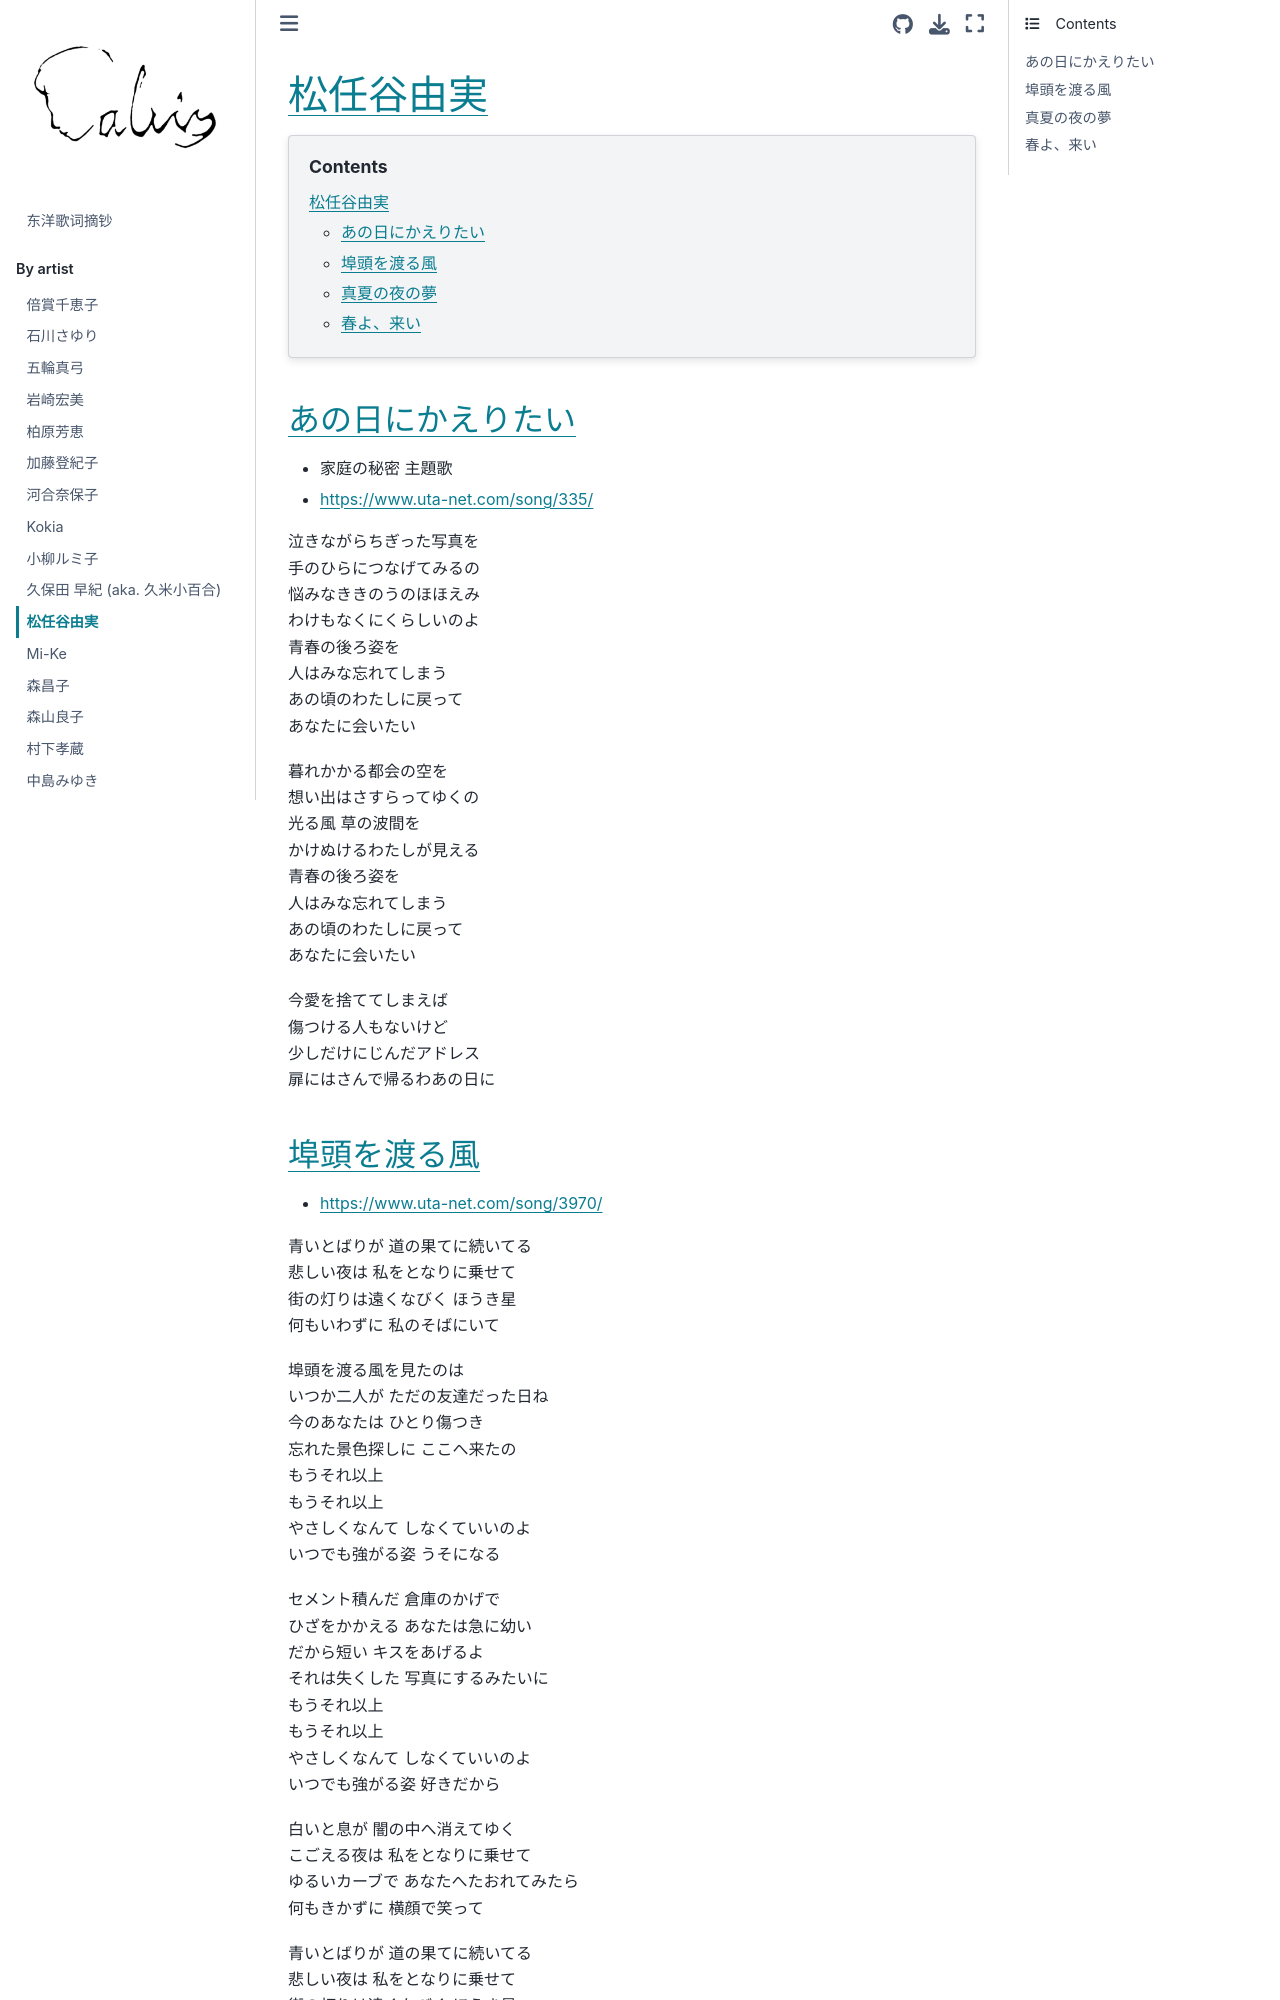

repository: chenlh317/japansk · page: by_artist/matsutoya_yumi.html · generator: jekyll


# 松任谷由実

```{contents}
:depth: 3
```

## あの日にかえりたい

- 家庭の秘密 主題歌
- https://www.uta-net.com/song/335/

泣きながらちぎった写真を<br>
手のひらにつなげてみるの<br>
悩みなききのうのほほえみ<br>
わけもなくにくらしいのよ<br>
青春の後ろ姿を<br>
人はみな忘れてしまう<br>
あの頃のわたしに戻って<br>
あなたに会いたい<br>

暮れかかる都会の空を<br>
想い出はさすらってゆくの<br>
光る風 草の波間を<br>
かけぬけるわたしが見える<br>
青春の後ろ姿を<br>
人はみな忘れてしまう<br>
あの頃のわたしに戻って<br>
あなたに会いたい<br>

今愛を捨ててしまえば<br>
傷つける人もないけど<br>
少しだけにじんだアドレス<br>
扉にはさんで帰るわあの日に<br>
